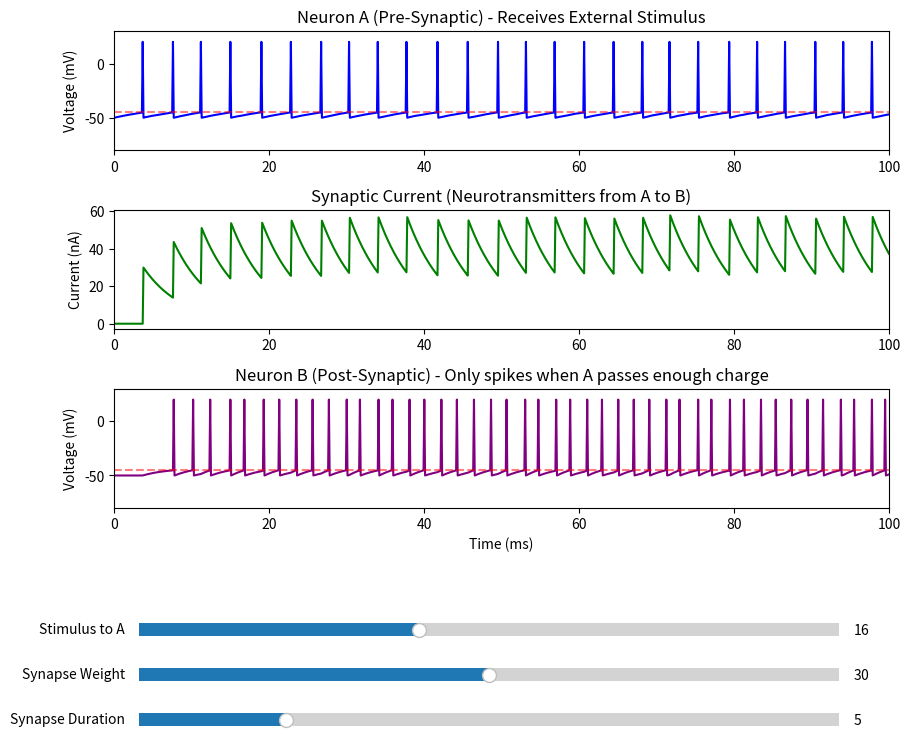

Python code for this plot:
import numpy as np
import matplotlib.pyplot as plt
from matplotlib.widgets import Slider

class LIFNeuron:
    """
    Leaky Integrate-and-Fire (LIF) Neuron Model.
    This is the foundational model used in most Neuromorphic Hardware
    (like Intel Loihi, IBM TrueNorth, and SpiNNaker).
    """
    def __init__(self, tau_m=10.0, v_rest=-50.0, v_th=-45.0, v_reset=-50.0, R=1.0):
        self.tau_m = tau_m        # Membrane time constant (ms)
        self.v_rest = v_rest      # Resting membrane potential (mV)
        self.v_th = v_th          # Spike threshold (mV)
        self.v_reset = v_reset    # Reset potential after a spike (mV)
        self.R = R                # Membrane resistance (MOhm)

    def step(self, v_prev, I_inj, dt):
        """
        Simulate a single time step. 
        Instead of processing a whole array at once, we step through time
        so we can connect neurons together dynamically.
        """
        # Leaky Integrate-and-Fire differential equation calculation
        dv = (-(v_prev - self.v_rest) + self.R * I_inj) * (dt / self.tau_m)
        v_new = v_prev + dv
        spike = False
        
        # Check for action potential (spike)
        if v_new >= self.v_th:
            v_new = self.v_reset
            spike = True     # Record the spike
            
        return v_new, spike


def run_interactive_sim():
    # 1. Setup Simulation Time
    T = 100.0  # Total simulation time in ms
    dt = 0.1   # Time step in ms
    time_steps = int(T / dt)
    time_axis = np.linspace(0, T, time_steps)
    
    # Initialize default parameters
    base_current_A = 16.0
    synapse_weight = 30.0  # How strong the signal from A to B is
    tau_synapse = 5.0      # How long the neurotransmitters last in the gap
    
    # 2. Instantiate our Neuromorphic Network (2 Neurons)
    neuron_A = LIFNeuron(tau_m=10.0) # Fast learning neuron
    neuron_B = LIFNeuron(tau_m=15.0) # Slower, needs more charge to fire
    
    def simulate_network(curr_A, weight, tau_syn):
        v_A = np.zeros(time_steps)
        v_B = np.zeros(time_steps)
        I_syn = np.zeros(time_steps) # The chemical signal between A and B
        
        v_A[0] = neuron_A.v_rest
        v_B[0] = neuron_B.v_rest
        
        # Create input current for Neuron A (with biological noise)
        I_inj_A = curr_A + 3.0 * np.random.randn(time_steps)
        
        for t in range(1, time_steps):
            # STEP 1: Process Neuron A
            v_A[t], spike_A = neuron_A.step(v_A[t-1], I_inj_A[t], dt)
            if spike_A:
                v_A[t-1] = 20.0  # Visual trick: draw the spike peak
                
            # STEP 2: Process the Synapse (Connection from A to B)
            # The current leaks away naturally over time...
            dI_syn = -I_syn[t-1] * (dt / tau_syn)
            # ...but jumps up instantly if Neuron A spikes!
            I_syn[t] = I_syn[t-1] + dI_syn + (weight if spike_A else 0.0)
            
            # STEP 3: Process Neuron B
            # Neuron B's ONLY input is the synaptic current coming from A
            v_B[t], spike_B = neuron_B.step(v_B[t-1], I_syn[t], dt)
            if spike_B:
                v_B[t-1] = 20.0  # Visual trick: draw the spike peak
                
        return v_A, I_syn, v_B

    # Run initial simulation
    v_A, I_syn, v_B = simulate_network(base_current_A, synapse_weight, tau_synapse)
    
    # 3. Setup Interactive Visualization
    fig, (ax_vA, ax_syn, ax_vB) = plt.subplots(3, 1, figsize=(10, 9))
    plt.subplots_adjust(bottom=0.35, hspace=0.5) 
    
    # Neuron A Plot
    ax_vA.set_title("Neuron A (Pre-Synaptic) - Receives External Stimulus")
    ax_vA.set_ylabel("Voltage (mV)")
    ax_vA.set_xlim(0, T)
    ax_vA.set_ylim(-80, 30)
    line_vA, = ax_vA.plot(time_axis, v_A, color='blue')
    ax_vA.axhline(neuron_A.v_th, color='red', linestyle='--', alpha=0.5)
    
    # Synapse Plot
    ax_syn.set_title("Synaptic Current (Neurotransmitters from A to B)")
    ax_syn.set_ylabel("Current (nA)")
    ax_syn.set_xlim(0, T)
    line_syn, = ax_syn.plot(time_axis, I_syn, color='green')
    
    # Neuron B Plot
    ax_vB.set_title("Neuron B (Post-Synaptic) - Only spikes when A passes enough charge")
    ax_vB.set_xlabel("Time (ms)")
    ax_vB.set_ylabel("Voltage (mV)")
    ax_vB.set_xlim(0, T)
    ax_vB.set_ylim(-80, 30)
    line_vB, = ax_vB.plot(time_axis, v_B, color='purple')
    ax_vB.axhline(neuron_B.v_th, color='red', linestyle='--', alpha=0.5)
    
    # 4. Define UI Sliders
    ax_currA = plt.axes([0.15, 0.2, 0.7, 0.03])
    ax_weight = plt.axes([0.15, 0.15, 0.7, 0.03])
    ax_tau_syn = plt.axes([0.15, 0.1, 0.7, 0.03])
    
    slider_currA = Slider(ax_currA, 'Stimulus to A', 0.0, 40.0, valinit=base_current_A)
    slider_weight = Slider(ax_weight, 'Synapse Weight', 0.0, 60.0, valinit=synapse_weight)
    slider_tau_syn = Slider(ax_tau_syn, 'Synapse Duration', 1.0, 20.0, valinit=tau_synapse)
    
    # 5. Define Update Function for Real-Time Feedback
    def update(val):
        curr = slider_currA.val
        weight = slider_weight.val
        tau = slider_tau_syn.val
        
        # Re-simulate the network
        new_vA, new_Isyn, new_vB = simulate_network(curr, weight, tau)
        
        # Update the plots
        line_vA.set_ydata(new_vA)
        line_syn.set_ydata(new_Isyn)
        line_vB.set_ydata(new_vB)
        
        # Auto-scale Y-axis for the current
        ax_syn.set_ylim(min(new_Isyn)-1, max(new_Isyn)+5)
        
        fig.canvas.draw_idle()

    # Connect the sliders
    slider_currA.on_changed(update)
    slider_weight.on_changed(update)
    slider_tau_syn.on_changed(update)
    
    plt.show()

if __name__ == "__main__":
    run_interactive_sim()
